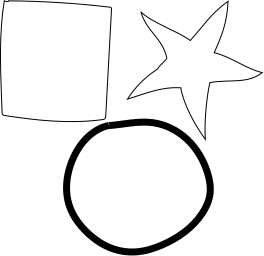

The file beside this chart, header and first rows:
0.000000000000000000e+00, 0.000000000000000000e+00, 1.091429977416992188e+02, 1.255800018310546875e+02
0.000000000000000000e+00, 0.000000000000000000e+00, 1.101574783325195312e+02, 1.254957809448242188e+02
0.000000000000000000e+00, 0.000000000000000000e+00, 1.111719436645507812e+02, 1.254039840698242188e+02
0.000000000000000000e+00, 0.000000000000000000e+00, 1.121863861083984375e+02, 1.253052215576171875e+02
0.000000000000000000e+00, 0.000000000000000000e+00, 1.132007904052734375e+02, 1.252001113891601562e+02
0.000000000000000000e+00, 0.000000000000000000e+00, 1.142151718139648438e+02, 1.250892639160156250e+02
0.000000000000000000e+00, 0.000000000000000000e+00, 1.152295074462890625e+02, 1.249732894897460938e+02
0.000000000000000000e+00, 0.000000000000000000e+00, 1.162437973022460938e+02, 1.248527908325195312e+02
0.000000000000000000e+00, 0.000000000000000000e+00, 1.172580413818359375e+02, 1.247283859252929688e+02
0.000000000000000000e+00, 0.000000000000000000e+00, 1.182722244262695312e+02, 1.246006851196289062e+02
0.000000000000000000e+00, 0.000000000000000000e+00, 1.192863540649414062e+02, 1.244702987670898438e+02
0.000000000000000000e+00, 0.000000000000000000e+00, 1.203004150390625000e+02, 1.243378295898437500e+02
0.000000000000000000e+00, 0.000000000000000000e+00, 1.213144073486328125e+02, 1.242039031982421875e+02
0.000000000000000000e+00, 0.000000000000000000e+00, 1.223283157348632812e+02, 1.240691223144531250e+02
0.000000000000000000e+00, 0.000000000000000000e+00, 1.233421478271484375e+02, 1.239341049194335938e+02
0.000000000000000000e+00, 0.000000000000000000e+00, 1.243558959960937500e+02, 1.237994537353515625e+02
0.000000000000000000e+00, 0.000000000000000000e+00, 1.253695449829101562e+02, 1.236657791137695312e+02
0.000000000000000000e+00, 0.000000000000000000e+00, 1.263831024169921875e+02, 1.235336914062500000e+02
0.000000000000000000e+00, 0.000000000000000000e+00, 1.273965530395507812e+02, 1.234038085937500000e+02
0.000000000000000000e+00, 0.000000000000000000e+00, 1.284098968505859375e+02, 1.232767410278320312e+02
0.000000000000000000e+00, 0.000000000000000000e+00, 1.294231262207031250e+02, 1.231530914306640625e+02
0.000000000000000000e+00, 0.000000000000000000e+00, 1.304362335205078125e+02, 1.230334777832031250e+02
0.000000000000000000e+00, 0.000000000000000000e+00, 1.314492340087890625e+02, 1.229185104370117188e+02
0.000000000000000000e+00, 0.000000000000000000e+00, 1.324620819091796875e+02, 1.228087997436523438e+02
0.000000000000000000e+00, 0.000000000000000000e+00, 1.334748077392578125e+02, 1.227049484252929688e+02
0.000000000000000000e+00, 0.000000000000000000e+00, 1.344873962402343750e+02, 1.226075820922851562e+02
0.000000000000000000e+00, 0.000000000000000000e+00, 1.354998321533203125e+02, 1.225173034667968750e+02
0.000000000000000000e+00, 0.000000000000000000e+00, 1.365121307373046875e+02, 1.224347152709960938e+02
0.000000000000000000e+00, 0.000000000000000000e+00, 1.375242614746093750e+02, 1.223604507446289062e+02
0.000000000000000000e+00, 0.000000000000000000e+00, 1.385362396240234375e+02, 1.222950973510742188e+02
0.000000000000000000e+00, 0.000000000000000000e+00, 1.395480346679687500e+02, 1.222392807006835938e+02
0.000000000000000000e+00, 0.000000000000000000e+00, 1.405596771240234375e+02, 1.221936035156250000e+02
0.000000000000000000e+00, 0.000000000000000000e+00, 1.415711364746093750e+02, 1.221586837768554688e+02
0.000000000000000000e+00, 0.000000000000000000e+00, 1.425824127197265625e+02, 1.221351242065429688e+02
0.000000000000000000e+00, 0.000000000000000000e+00, 1.435934906005859375e+02, 1.221235427856445312e+02
0.000000000000000000e+00, 0.000000000000000000e+00, 1.446044006347656250e+02, 1.221245498657226562e+02
0.000000000000000000e+00, 0.000000000000000000e+00, 1.456150970458984375e+02, 1.221387481689453125e+02
0.000000000000000000e+00, 0.000000000000000000e+00, 1.466255950927734375e+02, 1.221667556762695312e+02
0.000000000000000000e+00, 0.000000000000000000e+00, 1.476358795166015625e+02, 1.222091903686523438e+02
0.000000000000000000e+00, 0.000000000000000000e+00, 1.486459503173828125e+02, 1.222666473388671875e+02
0.000000000000000000e+00, 0.000000000000000000e+00, 1.496558074951171875e+02, 1.223397445678710938e+02
0.000000000000000000e+00, 0.000000000000000000e+00, 1.506654357910156250e+02, 1.224291000366210938e+02
0.000000000000000000e+00, 0.000000000000000000e+00, 1.516748352050781250e+02, 1.225353088378906250e+02
0.000000000000000000e+00, 0.000000000000000000e+00, 1.526840057373046875e+02, 1.226589965820312500e+02
0.000000000000000000e+00, 0.000000000000000000e+00, 1.537008514404296875e+02, 1.228022842407226562e+02
0.000000000000000000e+00, 0.000000000000000000e+00, 1.547144012451171875e+02, 1.229640579223632812e+02
0.000000000000000000e+00, 0.000000000000000000e+00, 1.557244415283203125e+02, 1.231441421508789062e+02
0.000000000000000000e+00, 0.000000000000000000e+00, 1.567307739257812500e+02, 1.233423233032226562e+02
0.000000000000000000e+00, 0.000000000000000000e+00, 1.577331695556640625e+02, 1.235584259033203125e+02
0.000000000000000000e+00, 0.000000000000000000e+00, 1.587313995361328125e+02, 1.237922439575195312e+02
0.000000000000000000e+00, 0.000000000000000000e+00, 1.597252807617187500e+02, 1.240436019897460938e+02
0.000000000000000000e+00, 0.000000000000000000e+00, 1.607145843505859375e+02, 1.243122863769531250e+02
0.000000000000000000e+00, 0.000000000000000000e+00, 1.616991119384765625e+02, 1.245981216430664062e+02
0.000000000000000000e+00, 0.000000000000000000e+00, 1.626786193847656250e+02, 1.249009017944335938e+02
0.000000000000000000e+00, 0.000000000000000000e+00, 1.636529083251953125e+02, 1.252204513549804688e+02
0.000000000000000000e+00, 0.000000000000000000e+00, 1.646217651367187500e+02, 1.255565567016601562e+02
0.000000000000000000e+00, 0.000000000000000000e+00, 1.655849914550781250e+02, 1.259090423583984375e+02
0.000000000000000000e+00, 0.000000000000000000e+00, 1.665423431396484375e+02, 1.262777099609375000e+02
0.000000000000000000e+00, 0.000000000000000000e+00, 1.674936218261718750e+02, 1.266623611450195312e+02
0.000000000000000000e+00, 0.000000000000000000e+00, 1.684386291503906250e+02, 1.270628051757812500e+02
0.000000000000000000e+00, 0.000000000000000000e+00, 1.693771209716796875e+02, 1.274788589477539062e+02
... 1,331 more rows
